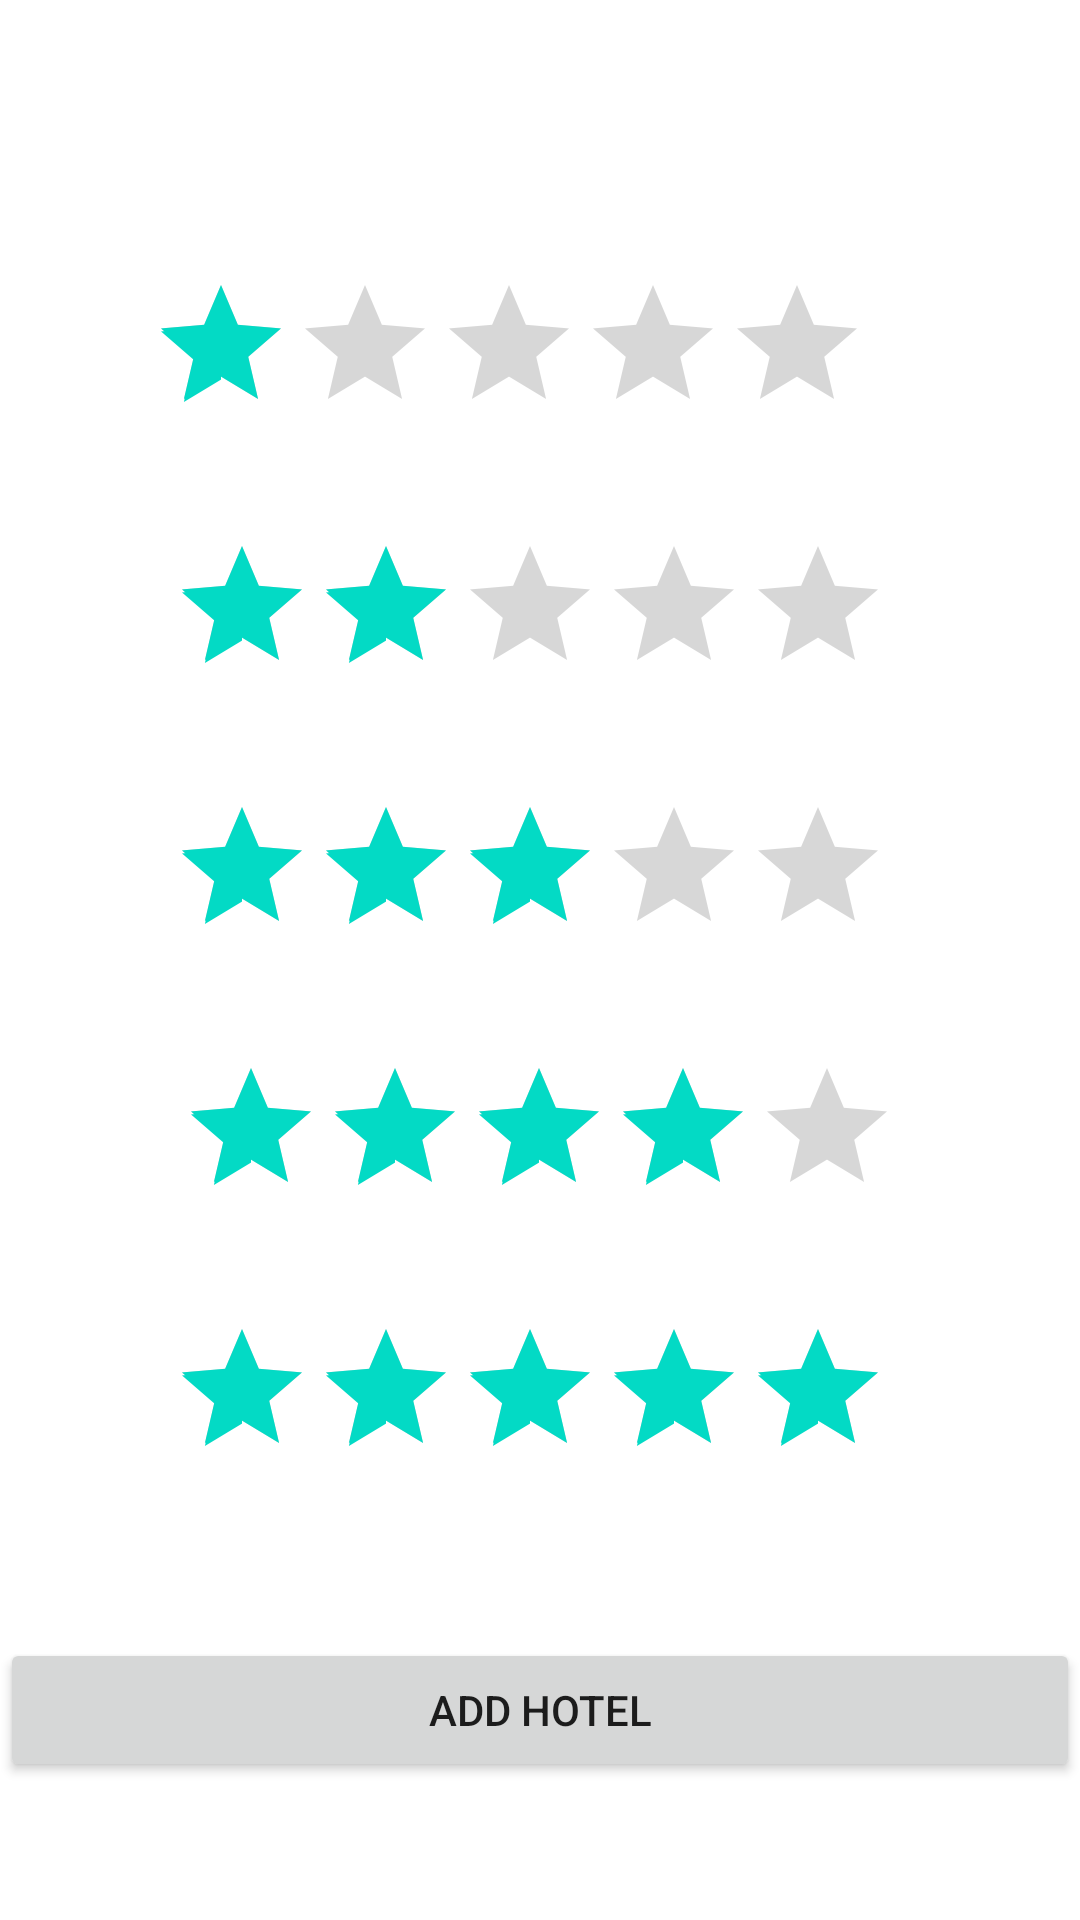

Write the Android layout XML for this screen, with the resource values it uses.
<!-- AndroidManifest.xml: application theme Theme.Hotels -->
<!-- res/layout/activity_main.xml -->
<?xml version="1.0" encoding="utf-8"?>
<androidx.constraintlayout.widget.ConstraintLayout xmlns:android="http://schemas.android.com/apk/res/android"
    xmlns:app="http://schemas.android.com/apk/res-auto"
    xmlns:tools="http://schemas.android.com/tools"
    android:layout_width="match_parent"
    android:layout_height="match_parent"
    tools:context=".MainActivity">

    <RatingBar
        android:id="@+id/ratingBar1"
        android:layout_width="wrap_content"
        android:layout_height="wrap_content"
        android:layout_marginStart="75dp"
        android:layout_marginLeft="75dp"
        android:layout_marginTop="91dp"
        android:layout_marginEnd="96dp"
        android:layout_marginRight="96dp"
        android:numStars="5"
        android:rating="1"
        app:layout_constraintEnd_toEndOf="parent"
        app:layout_constraintStart_toStartOf="parent"
        app:layout_constraintTop_toTopOf="parent"
        tools:ignore="MissingConstraints" />

    <RatingBar
        android:id="@+id/ratingBar2"
        android:layout_width="wrap_content"
        android:layout_height="wrap_content"
        android:layout_marginStart="82dp"
        android:layout_marginLeft="82dp"
        android:layout_marginTop="30dp"
        android:layout_marginEnd="89dp"
        android:layout_marginRight="89dp"
        android:rating="2"
        app:layout_constraintEnd_toEndOf="parent"
        app:layout_constraintStart_toStartOf="parent"
        app:layout_constraintTop_toBottomOf="@+id/ratingBar1"
        tools:ignore="MissingConstraints" />

    <RatingBar
        android:id="@+id/ratingBar3"
        android:layout_width="wrap_content"
        android:layout_height="wrap_content"
        android:layout_marginStart="82dp"
        android:layout_marginLeft="82dp"
        android:layout_marginTop="30dp"
        android:layout_marginEnd="89dp"
        android:layout_marginRight="89dp"
        android:rating="3"
        app:layout_constraintEnd_toEndOf="parent"
        app:layout_constraintStart_toStartOf="parent"
        app:layout_constraintTop_toBottomOf="@+id/ratingBar2"
        tools:ignore="MissingConstraints" />

    <RatingBar
        android:id="@+id/ratingBar4"
        android:layout_width="wrap_content"
        android:layout_height="wrap_content"
        android:layout_marginStart="85dp"
        android:layout_marginLeft="85dp"
        android:layout_marginTop="30dp"
        android:layout_marginEnd="86dp"
        android:layout_marginRight="86dp"
        android:rating="4"
        app:layout_constraintEnd_toEndOf="parent"
        app:layout_constraintStart_toStartOf="parent"
        app:layout_constraintTop_toBottomOf="@+id/ratingBar3"
        tools:ignore="MissingConstraints" />

    <RatingBar
        android:id="@+id/ratingBar5"
        android:layout_width="wrap_content"
        android:layout_height="wrap_content"
        android:layout_marginStart="82dp"
        android:layout_marginLeft="82dp"
        android:layout_marginTop="30dp"
        android:layout_marginEnd="89dp"
        android:layout_marginRight="89dp"
        android:rating="5"
        app:layout_constraintEnd_toEndOf="parent"
        app:layout_constraintStart_toStartOf="parent"
        app:layout_constraintTop_toBottomOf="@+id/ratingBar4"
        tools:ignore="MissingConstraints" />

    <Button
        android:id="@+id/btnAdd"
        android:layout_width="match_parent"
        android:layout_height="wrap_content"
        android:layout_marginTop="50dp"
        android:text="ADD HOTEL"
        app:layout_constraintTop_toBottomOf="@+id/ratingBar5"
        tools:ignore="MissingConstraints"
        tools:layout_editor_absoluteX="131dp" />

</androidx.constraintlayout.widget.ConstraintLayout>
<!-- resources referenced by this layout -->
<resources>
  <style name="Theme.Hotels" parent="Theme.MaterialComponents.DayNight.DarkActionBar">
          
          <item name="colorPrimary">@color/purple_500</item>
          <item name="colorPrimaryVariant">@color/purple_700</item>
          <item name="colorOnPrimary">@color/white</item>
          
          <item name="colorSecondary">@color/teal_200</item>
          <item name="colorSecondaryVariant">@color/teal_700</item>
          <item name="colorOnSecondary">@color/black</item>
          
          <item name="android:statusBarColor" tools:targetApi="l">?attr/colorPrimaryVariant</item>
          
      </style>
  <!-- not gathered from this repository: default colours our renderer supplied (Android Studio template values) -->
  <color name="purple_500">#FF6200EE</color>
  <color name="purple_700">#FF3700B3</color>
  <color name="teal_200">#FF03DAC5</color>
  <color name="teal_700">#FF018786</color>
  <color name="black">#FF000000</color>
  <color name="white">#FFFFFFFF</color>
</resources>
